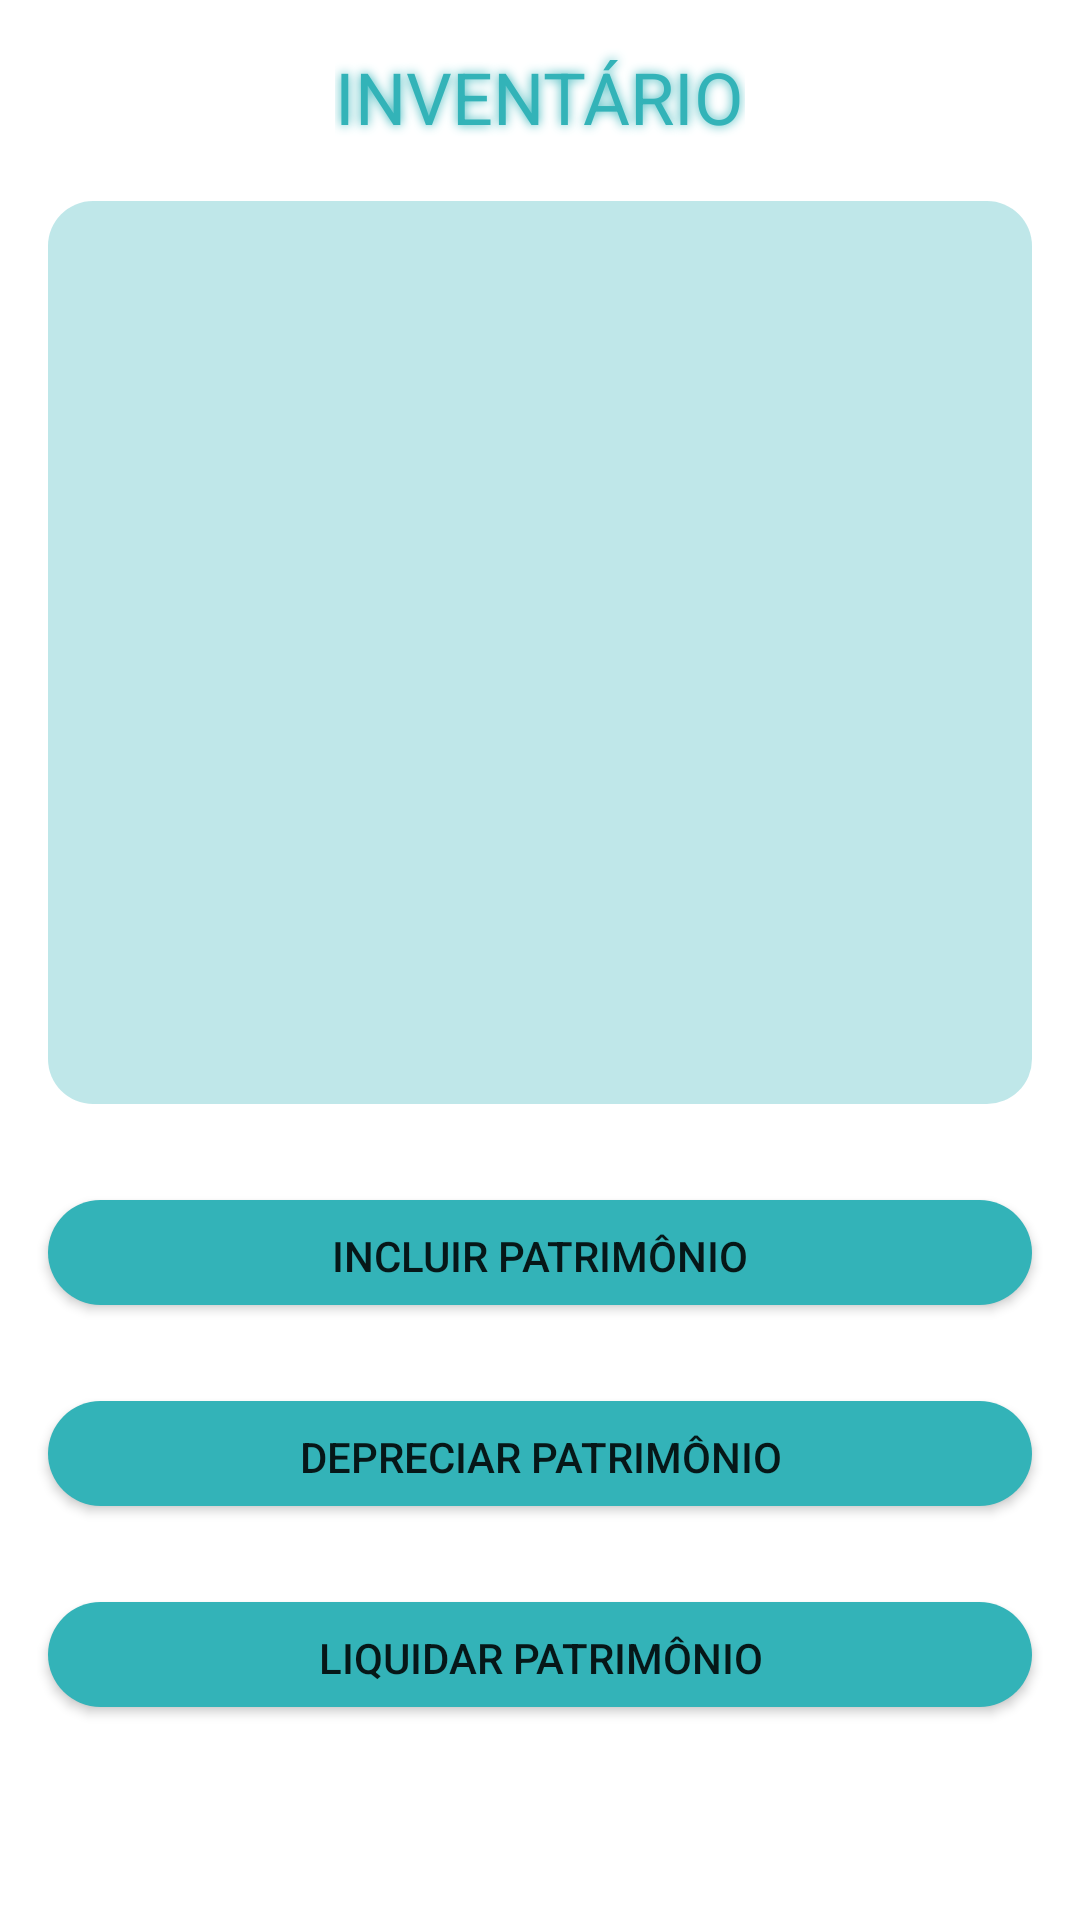

Write the Android layout XML for this screen, with the resource values it uses.
<!-- AndroidManifest.xml: application theme Theme.ControleDePatrimonioJava -->
<!-- res/layout/activity_inventario.xml -->
<?xml version="1.0" encoding="utf-8"?>
<androidx.constraintlayout.widget.ConstraintLayout xmlns:android="http://schemas.android.com/apk/res/android"
    xmlns:app="http://schemas.android.com/apk/res-auto"
    xmlns:tools="http://schemas.android.com/tools"
    android:layout_width="match_parent"
    android:layout_height="match_parent"
    tools:context=".activity.InventarioView">

    <TextView
        android:id="@+id/txt100preferecias"
        android:layout_width="wrap_content"
        android:layout_height="35dp"
        android:layout_marginTop="16dp"
        android:shadowColor="@color/secundary"
        android:shadowDx="0"
        android:shadowDy="0"
        android:shadowRadius="8"
        android:text="INVENTÁRIO"
        android:textColor="@color/secundary"
        android:textSize="24sp"
        app:layout_constraintEnd_toEndOf="parent"
        app:layout_constraintStart_toStartOf="parent"
        app:layout_constraintTop_toTopOf="parent" />

    <androidx.constraintlayout.widget.ConstraintLayout
        android:id="@+id/constInventario"
        android:layout_width="0dp"
        android:layout_height="0dp"
        android:layout_marginStart="16dp"
        android:layout_marginTop="16dp"
        android:layout_marginEnd="16dp"
        android:layout_marginBottom="16dp"
        android:background="@drawable/shape_arredondado"
        app:layout_constraintBottom_toTopOf="@+id/guideline2"
        app:layout_constraintEnd_toEndOf="parent"
        app:layout_constraintHorizontal_bias="0.0"
        app:layout_constraintStart_toStartOf="parent"
        app:layout_constraintTop_toBottomOf="@+id/txt100preferecias">


        <ListView
            android:id="@+id/listViewInventario"
            android:layout_width="0dp"
            android:layout_height="0dp"
            android:cacheColorHint="#910C0C"
            app:layout_constraintBottom_toBottomOf="parent"
            app:layout_constraintEnd_toEndOf="parent"
            app:layout_constraintStart_toStartOf="parent"
            app:layout_constraintTop_toTopOf="parent" />


    </androidx.constraintlayout.widget.ConstraintLayout>

    <androidx.constraintlayout.widget.Guideline
        android:id="@+id/guideline2"
        android:layout_width="wrap_content"
        android:layout_height="wrap_content"
        android:orientation="horizontal"
        app:layout_constraintGuide_percent="0.6" />

    <Button
        android:id="@+id/btCadastrarInventario"
        android:layout_width="0dp"
        android:layout_height="35dp"
        android:layout_marginStart="16dp"
        android:layout_marginTop="16dp"
        android:layout_marginEnd="16dp"
        android:background="@drawable/botao_arredondado"
        android:gravity="center|clip_vertical"
        android:paddingTop="2dp"
        android:paddingEnd="0dp"
        android:text="INCLUIR PATRIMÔNIO"
        app:layout_constraintEnd_toEndOf="parent"
        app:layout_constraintStart_toStartOf="parent"
        app:layout_constraintTop_toTopOf="@+id/guideline2" />

    <Button
        android:id="@+id/btDepreciar"
        android:layout_width="0dp"
        android:layout_height="35dp"
        android:layout_marginStart="16dp"
        android:layout_marginTop="32dp"
        android:layout_marginEnd="16dp"
        android:background="@drawable/botao_arredondado"
        android:gravity="center|clip_vertical"
        android:paddingTop="2dp"
        android:paddingEnd="0dp"
        android:text="DEPRECIAR PATRIMÔNIO"
        app:layout_constraintEnd_toEndOf="parent"
        app:layout_constraintHorizontal_bias="0.0"
        app:layout_constraintStart_toStartOf="parent"
        app:layout_constraintTop_toBottomOf="@+id/btCadastrarInventario" />

    <Button
        android:id="@+id/btLiquidar"
        android:layout_width="0dp"
        android:layout_height="35dp"
        android:layout_marginStart="16dp"
        android:layout_marginTop="32dp"
        android:layout_marginEnd="16dp"
        android:background="@drawable/botao_arredondado"
        android:gravity="center|clip_vertical"
        android:paddingTop="2dp"
        android:paddingEnd="0dp"
        android:text="LIQUIDAR PATRIMÔNIO"
        app:layout_constraintEnd_toEndOf="parent"
        app:layout_constraintStart_toStartOf="parent"
        app:layout_constraintTop_toBottomOf="@+id/btDepreciar" />
</androidx.constraintlayout.widget.ConstraintLayout>
<!-- resources referenced by this layout -->
<resources>
  <color name="secundary">#33B3B8</color>
  <!-- drawable botao_arredondado (drawable) -->
  <?xml version="1.0" encoding="utf-8"?>
  <shape xmlns:android="http://schemas.android.com/apk/res/android"
      xmlns:app="http://schemas.android.com/apk/res-auto"
      android:shape="rectangle"
  
      >
  
      <corners
          android:radius="45dp"
          />
  
      <solid
          android:color="@color/secundary"
          />
  
  
  </shape>
  <!-- drawable shape_arredondado (drawable) -->
  <?xml version="1.0" encoding="utf-8"?>
  <shape xmlns:android="http://schemas.android.com/apk/res/android"
      xmlns:app="http://schemas.android.com/apk/res-auto"
      android:shape="rectangle"
  
      >
  
      <corners
          android:radius="15dp"
          />
  
      <solid
          android:color="@color/secundary_50"
          />
  
  </shape>
  <style name="Theme.ControleDePatrimonioJava" parent="Theme.MaterialComponents.DayNight.DarkActionBar">
          
          <item name="colorPrimary">@color/primary</item>
          <item name="colorPrimaryVariant">@color/secundary</item>
          <item name="colorOnPrimary">@color/white</item>
          
          <item name="colorSecondary">@color/light_brown</item>
          <item name="colorSecondaryVariant">@color/light_brown</item>
          <item name="colorOnSecondary">@color/black</item>
          
          <item name="android:statusBarColor">?attr/colorPrimaryVariant</item>
          
      </style>
  <color name="secundary_50">#5033B3B8</color>
  <color name="primary">#086366</color>
  <color name="white">#FFFFFFFF</color>
  <color name="light_brown">#D59B57</color>
  <color name="black">#FF000000</color>
</resources>
